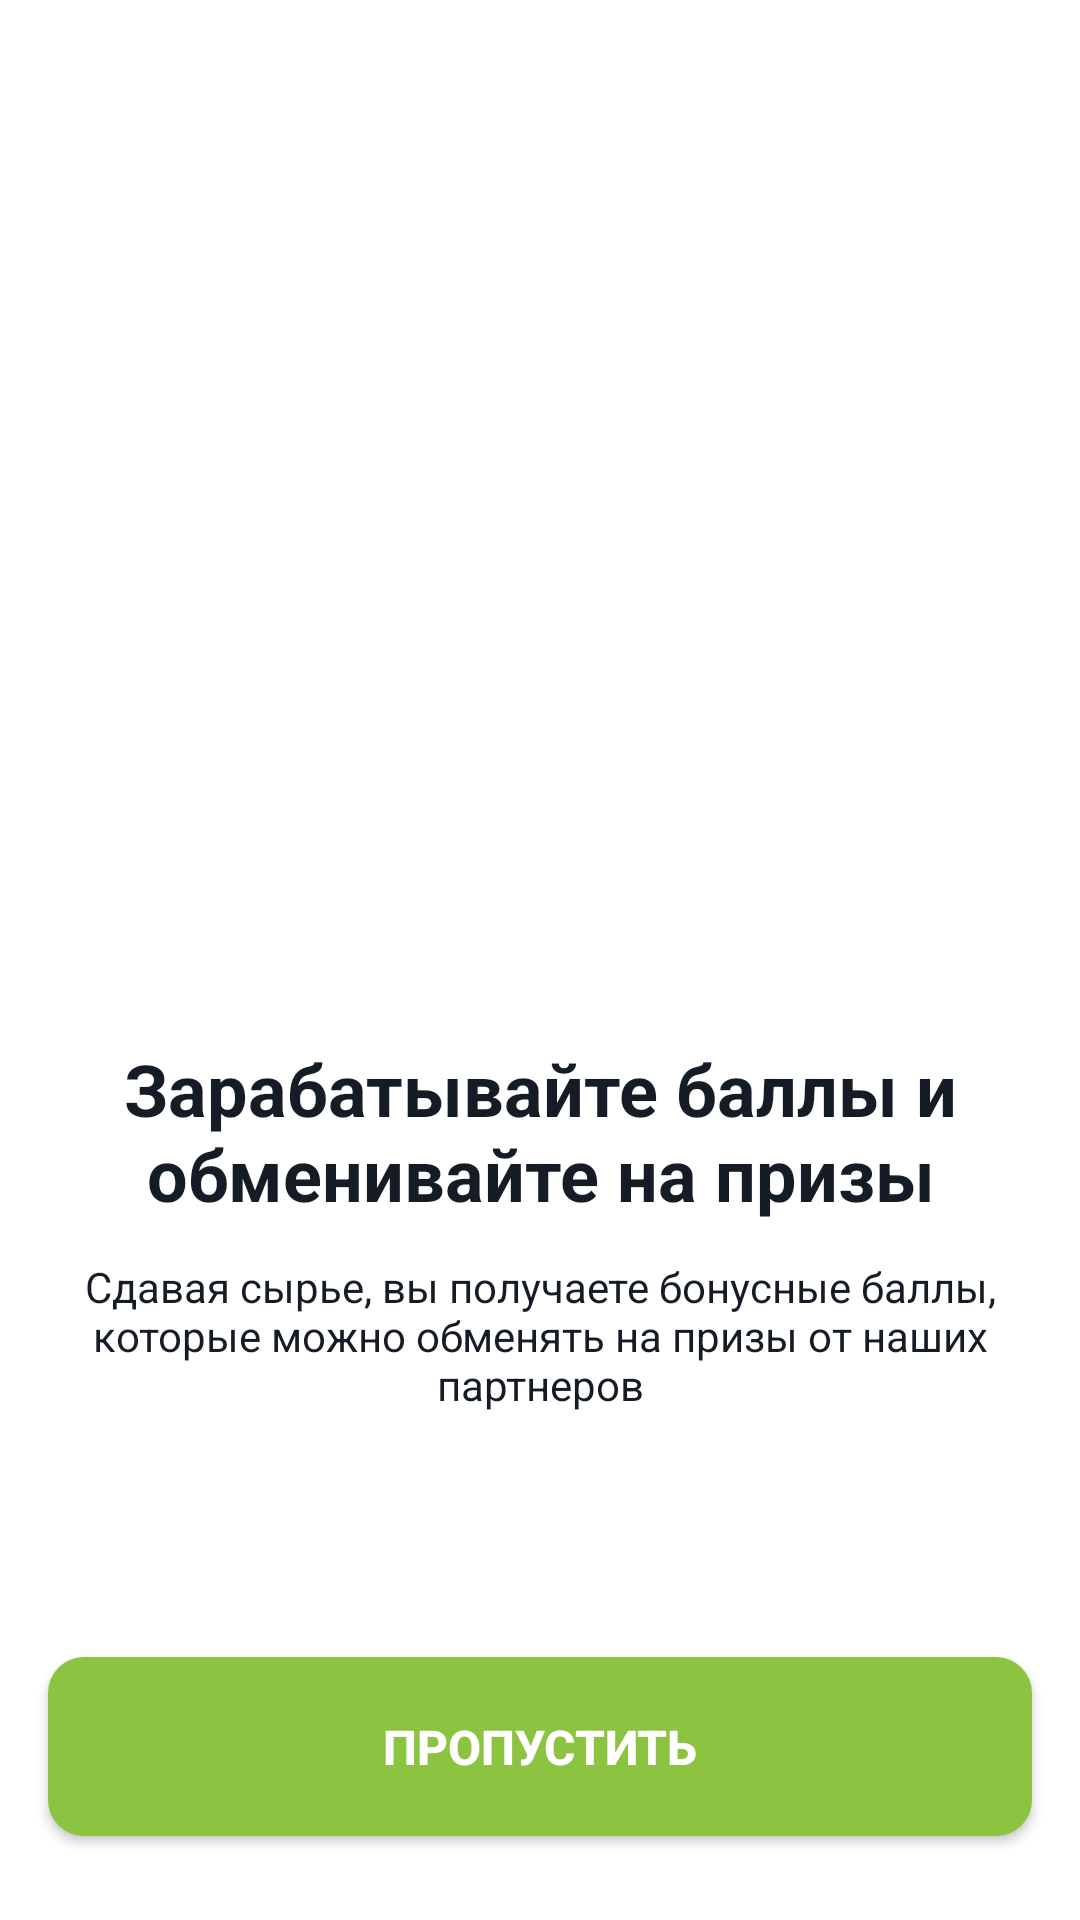

Android layout source for this screen:
<!-- AndroidManifest.xml: application theme AppTheme -->
<!-- res/layout/start_slider.xml -->
<?xml version="1.0" encoding="utf-8"?>
<androidx.constraintlayout.widget.ConstraintLayout xmlns:android="http://schemas.android.com/apk/res/android"
    xmlns:app="http://schemas.android.com/apk/res-auto"
    android:layout_width="match_parent"
    android:layout_height="match_parent"
    android:background="@color/colorWhite">

    <androidx.constraintlayout.widget.ConstraintLayout
        android:id="@+id/clt"
        android:layout_width="match_parent"
        android:layout_height="wrap_content"
        android:layout_marginStart="16dp"
        android:layout_marginEnd="16dp"
        app:layout_constraintBottom_toBottomOf="parent"
        app:layout_constraintStart_toStartOf="parent"
        app:layout_constraintTop_toTopOf="parent"
        app:layout_constraintVertical_bias="0.408">

        <ImageView
            android:id="@+id/image"
            android:layout_width="258dp"
            android:layout_height="200dp"
            android:layout_centerHorizontal="true"
            app:layout_constraintEnd_toEndOf="parent"
            app:layout_constraintStart_toStartOf="parent"
            app:layout_constraintTop_toTopOf="parent" />

        <TextView
            android:id="@+id/heading_text_np"
            android:layout_width="wrap_content"
            android:layout_height="wrap_content"
            android:layout_below="@id/image"
            android:layout_centerHorizontal="true"
            android:layout_marginStart="25dp"
            android:layout_marginTop="30dp"
            android:layout_marginEnd="25dp"
            android:textStyle="bold"
            android:text="@string/slide_title_description_1"
            android:textColor="@color/colorBlack"
            android:textSize="24sp"
            android:gravity="center"
            app:layout_constraintEnd_toEndOf="parent"
            app:layout_constraintStart_toStartOf="parent"
            app:layout_constraintTop_toBottomOf="@id/image" />

        <TextView
            android:id="@+id/heading_text_np_2"
            android:layout_width="wrap_content"
            android:layout_height="wrap_content"
            android:layout_below="@id/heading_text_np"
            android:layout_centerHorizontal="true"
            android:layout_marginStart="20dp"
            android:layout_marginTop="12dp"
            android:layout_marginEnd="20dp"
            android:text="@string/slide_description_1"
            android:textColor="@color/colorBlack"
            android:textSize="14sp"
            android:gravity="center"
            app:layout_constraintEnd_toEndOf="parent"
            app:layout_constraintStart_toStartOf="parent"
            app:layout_constraintTop_toBottomOf="@id/heading_text_np" />

    </androidx.constraintlayout.widget.ConstraintLayout>

    <Button
        android:id="@+id/button"
        android:textColor="@color/colorWhite"
        android:background="@drawable/button"
        android:layout_marginStart="16dp"
        android:layout_marginEnd="16dp"
        android:layout_marginBottom="28dp"
        android:paddingTop="19dp"
        android:paddingBottom="19dp"
        android:text="@string/slide_skip"
        android:textStyle="bold"
        android:textSize="16sp"
        android:layout_width="match_parent"
        android:layout_height="wrap_content"
        app:layout_constraintStart_toStartOf="parent"
        app:layout_constraintEnd_toEndOf="parent"
        app:layout_constraintBottom_toBottomOf="parent"/>
</androidx.constraintlayout.widget.ConstraintLayout>
<!-- resources referenced by this layout -->
<resources>
  <color name="colorBlack">#161C25</color>
  <color name="colorWhite">#fff</color>
  <!-- drawable button (drawable) -->
  <?xml version="1.0" encoding="utf-8"?>
  <selector xmlns:android="http://schemas.android.com/apk/res/android">
      <item android:drawable="@drawable/raund_button_true" android:state_pressed="true" />
      <item android:drawable="@drawable/raund_button_false" />
  </selector>
  <string name="slide_description_1">Сдавая сырье, вы получаете бонусные баллы, которые можно обменять на призы от наших партнеров</string>
  <string name="slide_skip">Пропустить</string>
  <string name="slide_title_description_1">Зарабатывайте баллы и обменивайте на призы</string>
  <style name="AppTheme" parent="Theme.AppCompat.Light.DarkActionBar">
          
          <item name="colorPrimary">@color/colorPrimary</item>
          <item name="colorPrimaryDark">@color/colorPrimaryDark</item>
          <item name="colorAccent">@color/colorAccent</item>
          <item name="otpViewStyle">@style/OtpWidget.OtpView</item>
      </style>
  <!-- drawable raund_button_true (drawable) -->
  <?xml version="1.0" encoding="utf-8"?>
  <shape
      xmlns:android="http://schemas.android.com/apk/res/android"
      android:shape="rectangle">
      <corners android:radius="12dp"/>
      <gradient
          android:type="radial"
          android:gradientRadius="2000"
          android:startColor="@color/colorSilverB"
          android:endColor="@color/colorGreen">
      </gradient>
  </shape>
  <!-- drawable raund_button_false (drawable) -->
  <?xml version="1.0" encoding="utf-8"?>
  <shape xmlns:android="http://schemas.android.com/apk/res/android">
      <solid android:color="@color/colorGreen"/>
      <corners android:radius="12dp" />
  </shape>
  <color name="colorPrimary">#6200EE</color>
  <color name="colorPrimaryDark">#3700B3</color>
  <color name="colorAccent">#FFFFFF</color>
  <color name="colorSilverB">#8492A4</color>
  <color name="colorGreen">#8CC341</color>
</resources>
